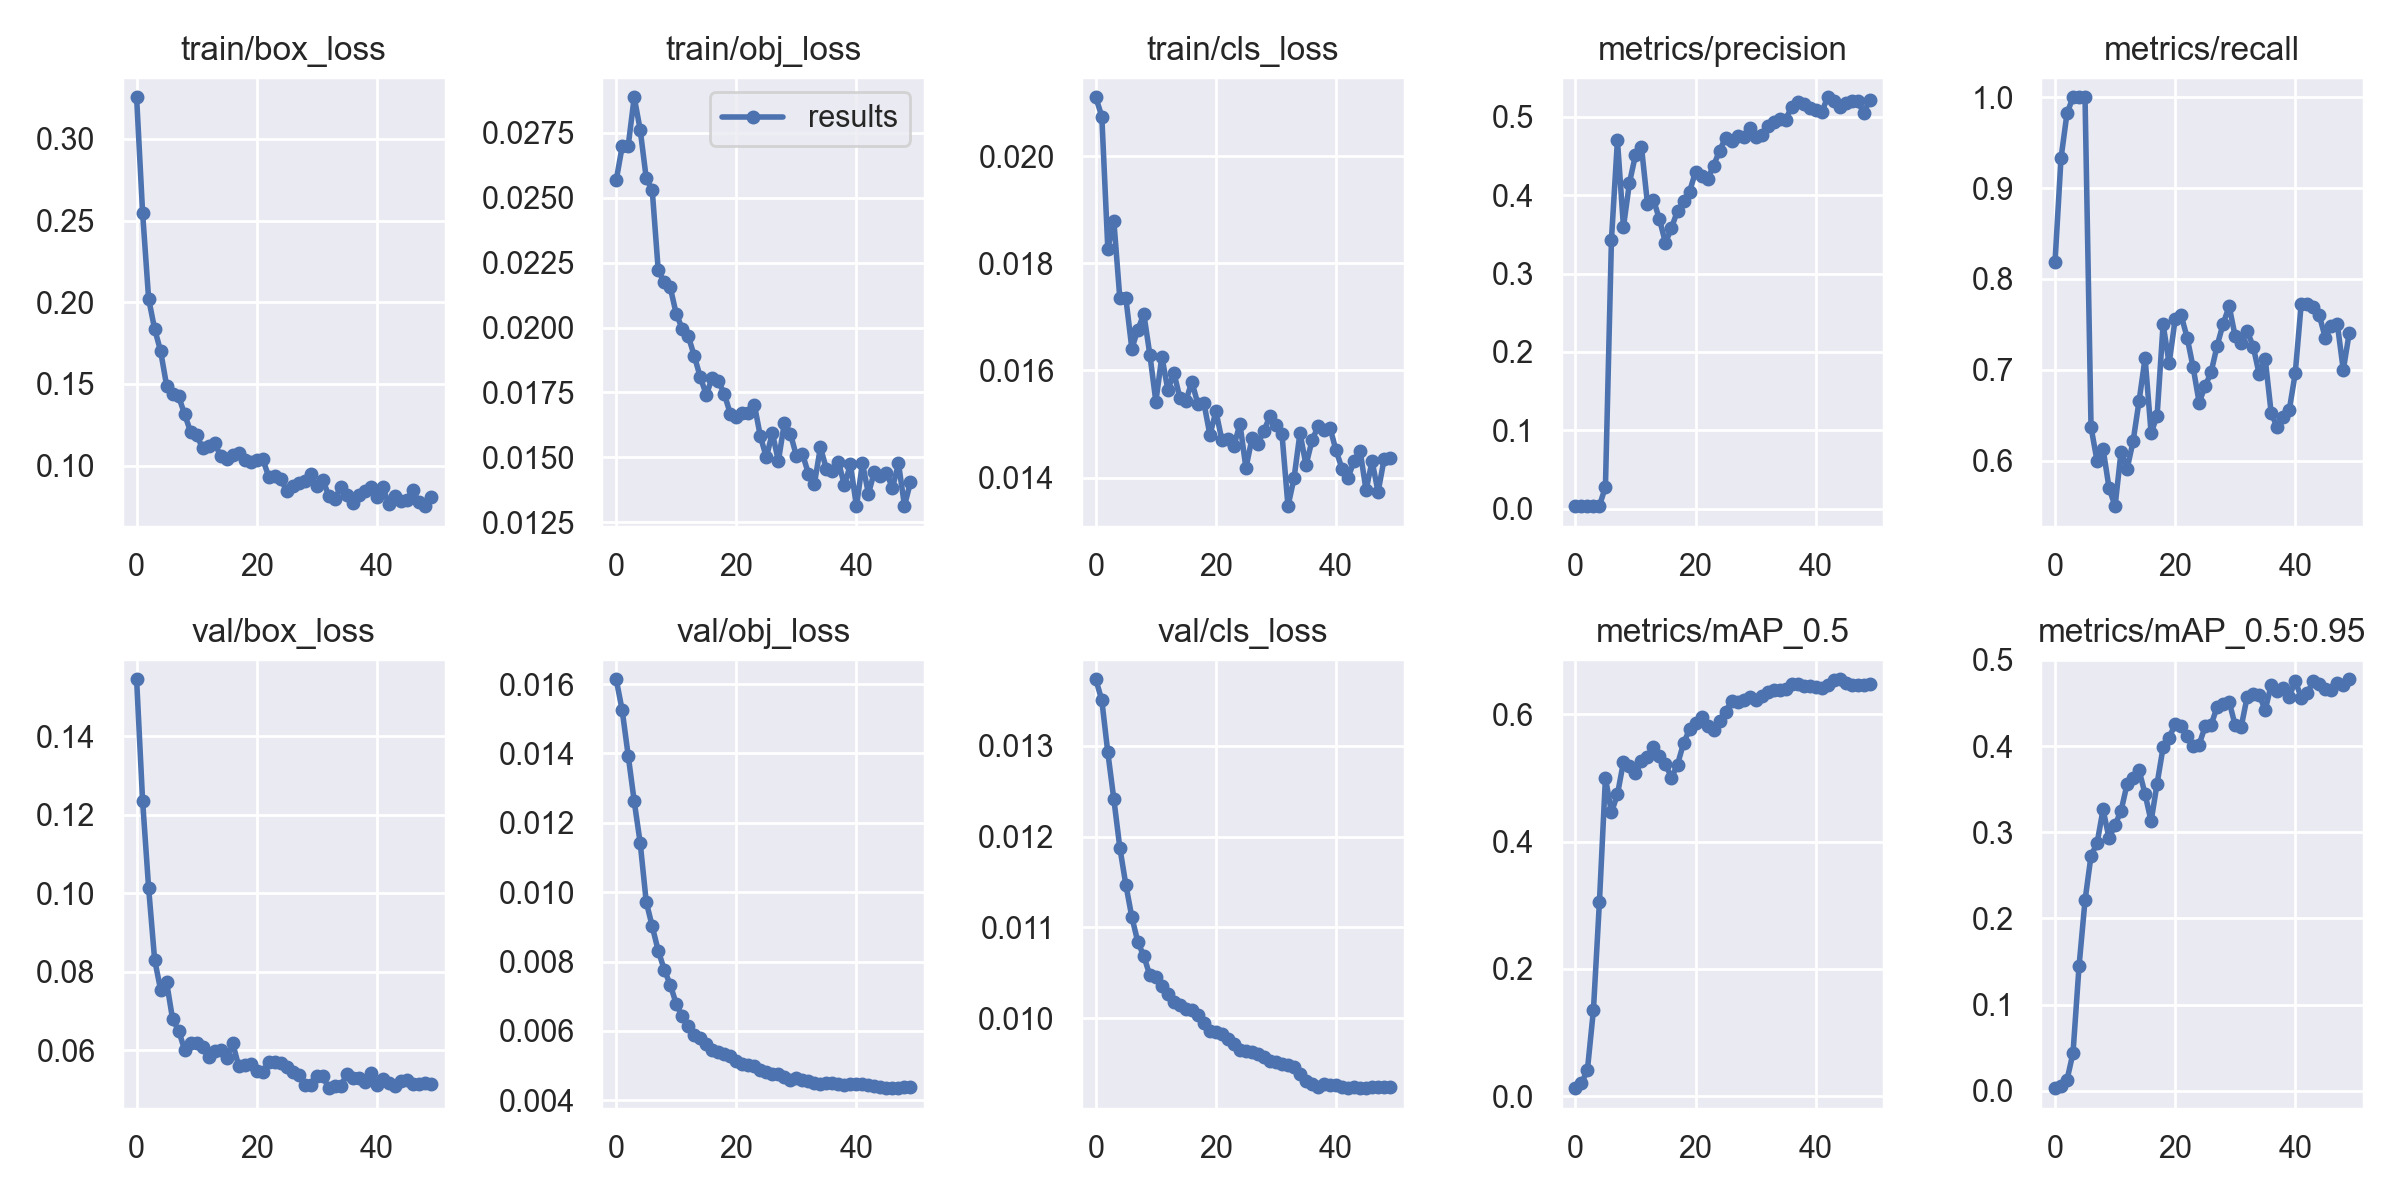

Data behind this chart, as committed beside it:
epoch, train/box_loss, train/obj_loss, train/cls_loss, metrics/precision, metrics/recall, metrics/mAP_0.5, metrics/mAP_0.5:0.95, val/box_loss, val/obj_loss, val/cls_loss, x/lr0, x/lr1, x/lr2
0, 0.3255, 0.02567, 0.0211, 0.003019, 0.8183, 0.01237, 0.003101, 0.1545, 0.01614, 0.01373, 0.07746, 0.00046, 0.00046
1, 0.2547, 0.02698, 0.02074, 0.003234, 0.9329, 0.01979, 0.005198, 0.1235, 0.01524, 0.0135, 0.05392, 0.0009214, 0.0009214
2, 0.2022, 0.02701, 0.01827, 0.003283, 0.9825, 0.04105, 0.0127, 0.1014, 0.01393, 0.01293, 0.03036, 0.001364, 0.001364
3, 0.1837, 0.02887, 0.0188, 0.003352, 1, 0.135, 0.04407, 0.08312, 0.01262, 0.01241, 0.006787, 0.001787, 0.001787
4, 0.1701, 0.02761, 0.01735, 0.003288, 1, 0.3051, 0.1445, 0.07538, 0.01141, 0.01188, 0.001842, 0.001842, 0.001842
5, 0.149, 0.02575, 0.01735, 0.02785, 1, 0.5, 0.2211, 0.07729, 0.009722, 0.01147, 0.001842, 0.001842, 0.001842
6, 0.1441, 0.02528, 0.01641, 0.3431, 0.6367, 0.446, 0.2728, 0.06788, 0.009016, 0.01111, 0.001802, 0.001802, 0.001802
7, 0.1424, 0.0222, 0.01676, 0.4703, 0.5997, 0.4742, 0.2872, 0.06506, 0.008312, 0.01084, 0.001762, 0.001762, 0.001762
8, 0.1314, 0.02174, 0.01705, 0.3596, 0.6129, 0.525, 0.3265, 0.06009, 0.007768, 0.01068, 0.001723, 0.001723, 0.001723
9, 0.1207, 0.02155, 0.0163, 0.4159, 0.5697, 0.5192, 0.2932, 0.06188, 0.007331, 0.01047, 0.001683, 0.001683, 0.001683
10, 0.1187, 0.02052, 0.01542, 0.4513, 0.5498, 0.5073, 0.3085, 0.06184, 0.00678, 0.01045, 0.001644, 0.001644, 0.001644
11, 0.1107, 0.01995, 0.01626, 0.4614, 0.6098, 0.5261, 0.325, 0.06084, 0.006421, 0.01035, 0.001604, 0.001604, 0.001604
12, 0.112, 0.01967, 0.01563, 0.3891, 0.5907, 0.5322, 0.3559, 0.0583, 0.006141, 0.01027, 0.001564, 0.001564, 0.001564
13, 0.1137, 0.01891, 0.01596, 0.3941, 0.6211, 0.5483, 0.3631, 0.05986, 0.005898, 0.01018, 0.001525, 0.001525, 0.001525
14, 0.1059, 0.01809, 0.01549, 0.3692, 0.6656, 0.5339, 0.3719, 0.0601, 0.005797, 0.01014, 0.001485, 0.001485, 0.001485
15, 0.1042, 0.01741, 0.01543, 0.3392, 0.7129, 0.5217, 0.3443, 0.05807, 0.005614, 0.0101, 0.001446, 0.001446, 0.001446
16, 0.1068, 0.01807, 0.01579, 0.3584, 0.6303, 0.5003, 0.3128, 0.0618, 0.005441, 0.01009, 0.001406, 0.001406, 0.001406
17, 0.1075, 0.01793, 0.01537, 0.3801, 0.6494, 0.521, 0.3565, 0.05601, 0.005402, 0.01004, 0.001366, 0.001366, 0.001366
18, 0.1038, 0.01745, 0.01539, 0.3926, 0.7501, 0.5544, 0.3986, 0.05619, 0.005324, 0.009942, 0.001327, 0.001327, 0.001327
19, 0.1021, 0.01668, 0.0148, 0.4044, 0.707, 0.5764, 0.4098, 0.05665, 0.00528, 0.009861, 0.001287, 0.001287, 0.001287
20, 0.1036, 0.01654, 0.01524, 0.4299, 0.7554, 0.5869, 0.4253, 0.05472, 0.005121, 0.009848, 0.001248, 0.001248, 0.001248
21, 0.1042, 0.01671, 0.0147, 0.4244, 0.76, 0.5951, 0.4234, 0.05444, 0.00506, 0.009822, 0.001208, 0.001208, 0.001208
22, 0.0932, 0.01672, 0.01473, 0.4205, 0.7355, 0.5816, 0.4119, 0.05697, 0.005014, 0.009771, 0.001168, 0.001168, 0.001168
23, 0.09341, 0.01703, 0.01459, 0.4379, 0.7026, 0.5757, 0.4002, 0.05696, 0.004992, 0.009712, 0.001129, 0.001129, 0.001129
24, 0.09196, 0.01582, 0.015, 0.4565, 0.6639, 0.5888, 0.4018, 0.05674, 0.004877, 0.009653, 0.001089, 0.001089, 0.001089
25, 0.08443, 0.015, 0.01418, 0.4736, 0.6819, 0.6035, 0.4229, 0.05575, 0.004812, 0.009642, 0.00105, 0.00105, 0.00105
26, 0.08745, 0.01595, 0.01473, 0.4696, 0.6975, 0.6214, 0.4248, 0.05449, 0.004753, 0.009628, 0.00101, 0.00101, 0.00101
27, 0.08945, 0.01486, 0.01464, 0.4763, 0.7266, 0.62, 0.4455, 0.05363, 0.004748, 0.009611, 0.0009704, 0.0009704, 0.0009704
28, 0.09062, 0.01633, 0.01488, 0.4747, 0.7508, 0.6224, 0.4493, 0.05119, 0.004687, 0.009578, 0.0009308, 0.0009308, 0.0009308
29, 0.0947, 0.01592, 0.01515, 0.4855, 0.7699, 0.6275, 0.4515, 0.05129, 0.004597, 0.009533, 0.0008912, 0.0008912, 0.0008912
30, 0.08738, 0.01506, 0.01499, 0.4741, 0.7368, 0.623, 0.4241, 0.0534, 0.00465, 0.009523, 0.0008516, 0.0008516, 0.0008516
31, 0.0915, 0.01515, 0.01481, 0.4771, 0.7289, 0.6282, 0.4223, 0.05344, 0.004599, 0.0095, 0.000812, 0.000812, 0.000812
32, 0.0815, 0.01438, 0.01347, 0.4883, 0.7425, 0.6347, 0.4573, 0.05038, 0.00456, 0.009483, 0.0007724, 0.0007724, 0.0007724
33, 0.07982, 0.01398, 0.01399, 0.4931, 0.7256, 0.6385, 0.4604, 0.05104, 0.00449, 0.009462, 0.0007328, 0.0007328, 0.0007328
34, 0.0869, 0.01539, 0.01483, 0.4973, 0.6951, 0.6377, 0.4594, 0.0509, 0.004475, 0.009382, 0.0006932, 0.0006932, 0.0006932
35, 0.0821, 0.01456, 0.01423, 0.4963, 0.712, 0.6392, 0.4418, 0.05394, 0.004487, 0.00931, 0.0006536, 0.0006536, 0.0006536
36, 0.07739, 0.01449, 0.01469, 0.5128, 0.6522, 0.6478, 0.4713, 0.053, 0.004501, 0.009272, 0.000614, 0.000614, 0.000614
37, 0.0819, 0.01483, 0.01495, 0.5193, 0.6367, 0.6478, 0.4636, 0.0531, 0.004473, 0.009244, 0.0005744, 0.0005744, 0.0005744
38, 0.08448, 0.01393, 0.01489, 0.5171, 0.6476, 0.6451, 0.4675, 0.05198, 0.004444, 0.009274, 0.0005348, 0.0005348, 0.0005348
39, 0.08695, 0.01473, 0.01493, 0.5113, 0.6553, 0.644, 0.4567, 0.05418, 0.004475, 0.009269, 0.0004952, 0.0004952, 0.0004952
40, 0.08088, 0.01312, 0.01451, 0.509, 0.6961, 0.6437, 0.4759, 0.05127, 0.004485, 0.009265, 0.0004556, 0.0004556, 0.0004556
41, 0.0868, 0.01478, 0.01417, 0.5058, 0.7729, 0.6422, 0.4561, 0.05263, 0.004465, 0.009241, 0.000416, 0.000416, 0.000416
42, 0.07632, 0.0136, 0.014, 0.5251, 0.7729, 0.6454, 0.4617, 0.05171, 0.004452, 0.009235, 0.0003764, 0.0003764, 0.0003764
43, 0.08154, 0.01445, 0.01431, 0.5204, 0.7693, 0.6541, 0.4751, 0.05089, 0.004411, 0.009245, 0.0003368, 0.0003368, 0.0003368
44, 0.07813, 0.0143, 0.0145, 0.5127, 0.76, 0.6552, 0.4722, 0.05214, 0.004384, 0.009229, 0.0002972, 0.0002972, 0.0002972
45, 0.07916, 0.01442, 0.01376, 0.5178, 0.7353, 0.6494, 0.4667, 0.05252, 0.004352, 0.00923, 0.0002576, 0.0002576, 0.0002576
46, 0.08502, 0.01382, 0.01431, 0.52, 0.748, 0.6466, 0.4651, 0.05143, 0.004354, 0.009244, 0.000218, 0.000218, 0.000218
47, 0.07751, 0.01477, 0.01373, 0.5197, 0.7508, 0.6454, 0.473, 0.05157, 0.004368, 0.009239, 0.0001784, 0.0001784, 0.0001784
48, 0.07524, 0.01314, 0.01434, 0.5053, 0.6998, 0.6468, 0.4708, 0.05159, 0.004385, 0.009241, 0.0001388, 0.0001388, 0.0001388
49, 0.08094, 0.01404, 0.01437, 0.5211, 0.7408, 0.6474, 0.4776, 0.0514, 0.004392, 0.009244, 9.92e-05, 9.92e-05, 9.92e-05
